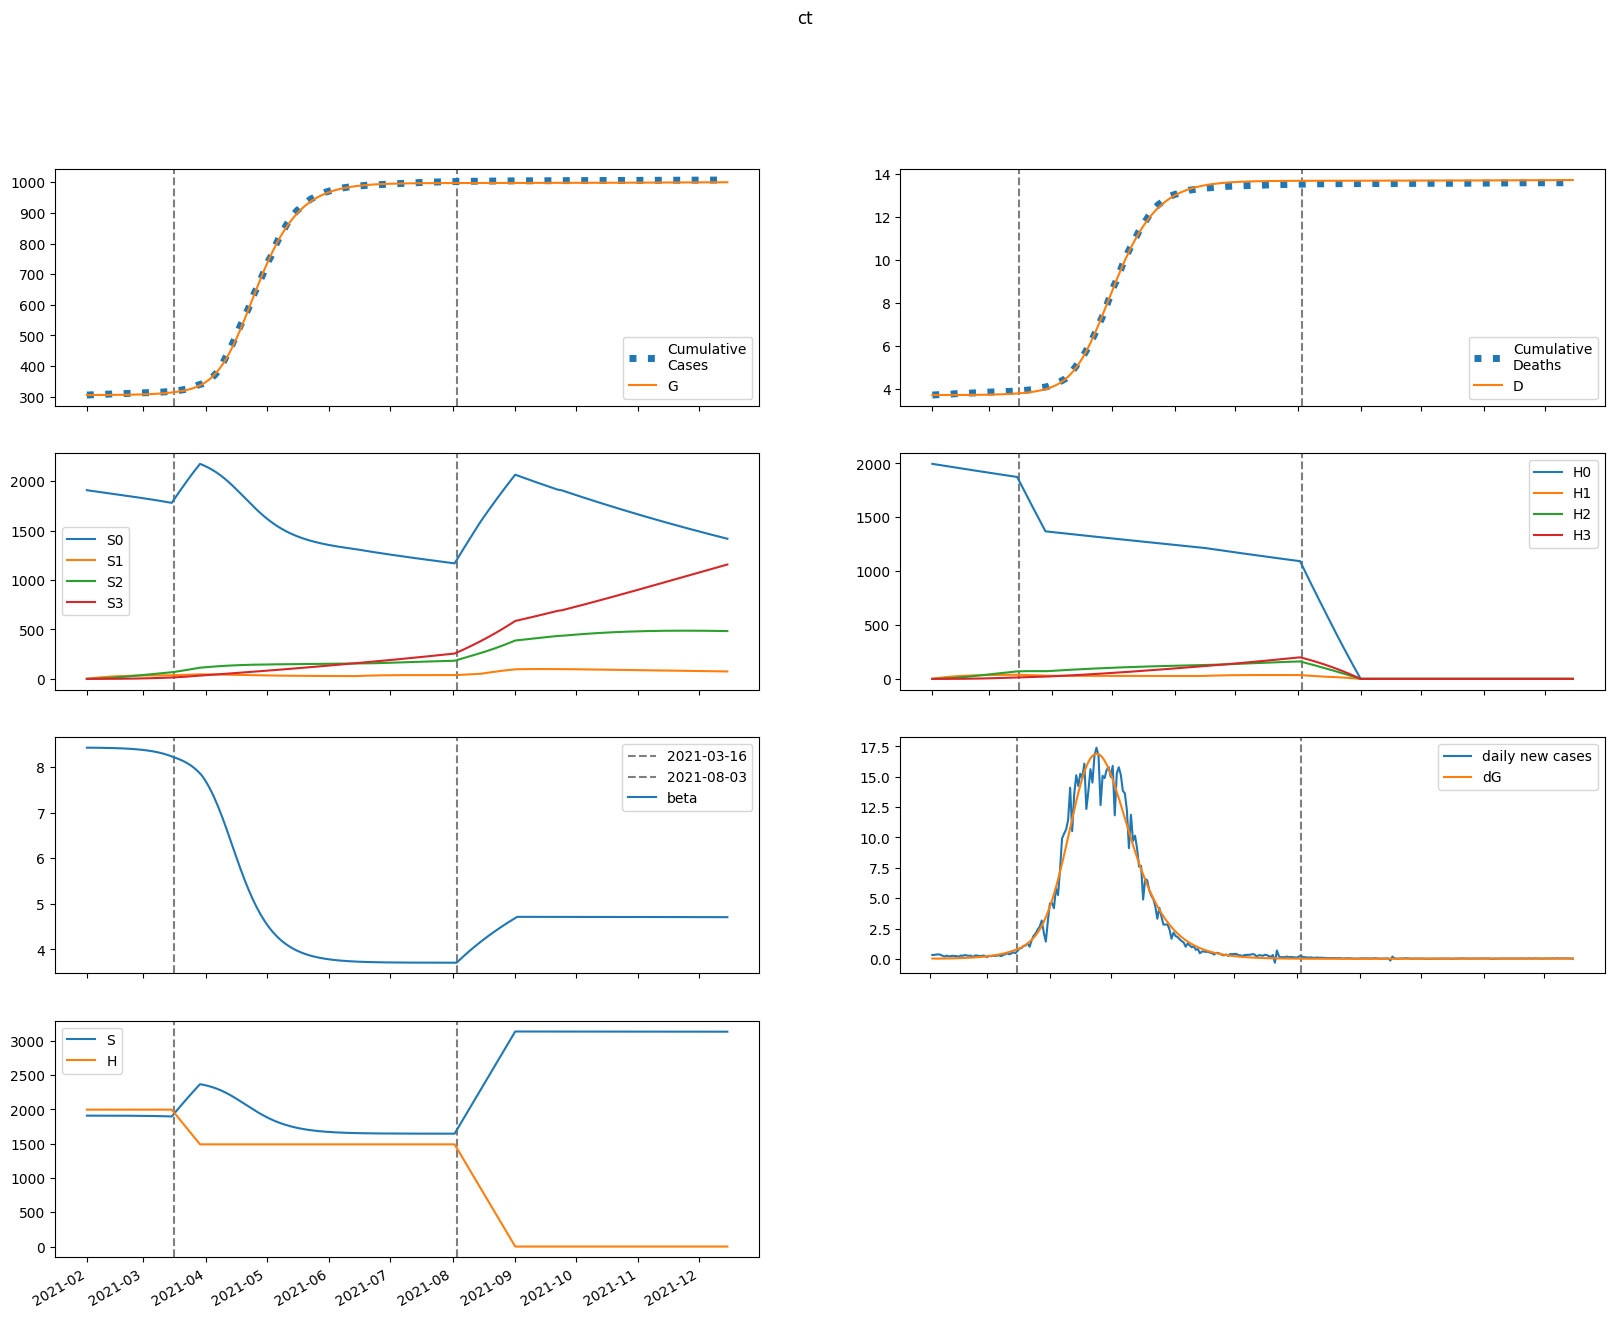

Data behind this chart, as committed beside it:
series, 2021-02-01, 2021-02-02, 2021-02-03, 2021-02-04, 2021-02-05, 2021-02-06, 2021-02-07, 2021-02-08, 2021-02-09, 2021-02-10, 2021-02-11, 2021-02-12, 2021-02-13, 2021-02-14, 2021-02-15, 2021-02-16, 2021-02-17, 2021-02-18, 2021-02-19, 2021-02-20, 2021-02-21, 2021-02-22, 2021-02-23
S, 1908027, 1908027, 1908006, 1907978, 1907946, 1907911, 1907872, 1907829, 1907782, 1907730, 1907673, 1907611, 1907542, 1907466, 1907382, 1907290, 1907189, 1907078, 1906956, 1906822, 1906675, 1906513, 1906336
E, 112.3, 78.59, 76.22, 81.34, 88.76, 97.38, 107, 117.7, 129.4, 142.4, 156.7, 172.4, 189.7, 208.7, 229.6, 252.5, 277.7, 305.4, 335.8, 369.1, 405.6, 445.6, 489.4
I, 0.0, 30.31, 39.41, 44.23, 48.51, 53.08, 58.15, 63.79, 70.05, 76.99, 84.66, 93.11, 102.4, 112.7, 124, 136.4, 150.1, 165.1, 181.5, 199.6, 219.4, 241.2, 265.1
A, 0.0, 3.368, 5.054, 6.331, 7.508, 8.672, 9.862, 11.1, 12.42, 13.82, 15.33, 16.97, 18.76, 20.7, 22.83, 25.16, 27.72, 30.52, 33.59, 36.96, 40.65, 44.7, 49.15
IH, 0.0, 0.0, 6.063, 12, 17, 21.26, 25.06, 28.66, 32.24, 35.92, 39.81, 43.98, 48.51, 53.46, 58.87, 64.8, 71.32, 78.48, 86.34, 94.98, 104.5, 114.9, 126.3
IN, 0.0, 0.0, 6.057, 13.35, 20.92, 28.61, 36.48, 44.62, 53.1, 62.02, 71.48, 81.56, 92.37, 104, 116.6, 130.2, 145, 161.2, 178.7, 197.9, 218.9, 241.8, 266.9
D, 3701, 3701, 3701, 3701, 3701, 3701, 3702, 3702, 3702, 3702, 3703, 3703, 3703, 3704, 3704, 3705, 3706, 3706, 3707, 3708, 3709, 3710, 3711
R, 0.0, 0.0, 0.6723, 4.147, 10.42, 19.21, 30.29, 43.55, 58.95, 76.53, 96.4, 118.7, 143.5, 171.2, 201.9, 235.9, 273.6, 315.2, 361.1, 411.7, 467.6, 529.1, 596.9
G, 305367, 305397, 305419, 305439, 305461, 305485, 305511, 305540, 305572, 305607, 305645, 305688, 305734, 305785, 305842, 305904, 305972, 306047, 306129, 306220, 306320, 306429, 306550
H, 1995708, 1995708, 1995708, 1995708, 1995708, 1995708, 1995708, 1995708, 1995708, 1995708, 1995708, 1995708, 1995708, 1995708, 1995708, 1995708, 1995708, 1995708, 1995708, 1995708, 1995708, 1995708, 1995708
S0, 1908027, 1905165, 1902286, 1899405, 1896524, 1893644, 1890765, 1887887, 1885008, 1882130, 1879250, 1876369, 1873487, 1870602, 1867714, 1864822, 1861926, 1859024, 1856116, 1853201, 1850277, 1847343, 1844399
E0, 112.3, 78.59, 76.19, 81.24, 88.55, 97.04, 106.5, 117, 128.5, 141.2, 155.2, 170.6, 187.5, 206.1, 226.5, 248.9, 273.5, 300.5, 330.1, 362.5, 398, 437, 479.6
I0, 0.0, 30.31, 39.41, 44.22, 48.48, 53, 58.01, 63.57, 69.73, 76.55, 84.07, 92.37, 101.5, 111.5, 122.6, 134.7, 148.1, 162.7, 178.8, 196.4, 215.8, 237, 260.2
A0, 0.0, 3.368, 5.054, 6.33, 7.504, 8.663, 9.845, 11.07, 12.37, 13.76, 15.25, 16.86, 18.61, 20.52, 22.61, 24.89, 27.39, 30.13, 33.13, 36.42, 40.02, 43.97, 48.3
IH0, 0.0, 0.0, 6.063, 12, 17, 21.25, 25.04, 28.62, 32.16, 35.8, 39.64, 43.76, 48.21, 53.06, 58.37, 64.19, 70.57, 77.57, 85.26, 93.7, 103, 113.1, 124.3
IN0, 0.0, 0.0, 6.057, 13.35, 20.91, 28.6, 36.46, 44.57, 53.01, 61.88, 71.26, 81.25, 91.94, 103.4, 115.8, 129.3, 143.8, 159.7, 176.9, 195.7, 216.3, 238.7, 263.3
D0, 3701, 3701, 3701, 3701, 3701, 3701, 3702, 3702, 3702, 3702, 3703, 3703, 3703, 3704, 3704, 3705, 3705, 3706, 3707, 3708, 3709, 3709, 3711
R0, 0.0, 0.0, 0.6723, 4.147, 10.42, 19.21, 30.28, 43.53, 58.9, 76.45, 96.25, 118.4, 143.2, 170.7, 201.2, 234.9, 272.2, 313.4, 358.8, 408.9, 464, 524.7, 591.5
G0, 305367, 305397, 305419, 305439, 305461, 305485, 305511, 305540, 305571, 305606, 305644, 305686, 305732, 305783, 305839, 305900, 305967, 306041, 306122, 306211, 306309, 306416, 306534
H0, 1995708, 1992714, 1989725, 1986740, 1983760, 1980785, 1977813, 1974847, 1971885, 1968927, 1965973, 1963024, 1960080, 1957140, 1954204, 1951273, 1948346, 1945423, 1942505, 1939591, 1936682, 1933777, 1930876
S1, 0.0, 2862, 5515, 7975, 10254, 12366, 14323, 16136, 17815, 19369, 20808, 22140, 23372, 24512, 25566, 26540, 27440, 28271, 29039, 29747, 30399, 31001, 31554
E1, 0.0, 0.0, 0.03181, 0.1032, 0.2053, 0.3332, 0.4851, 0.6609, 0.8612, 1.087, 1.341, 1.625, 1.941, 2.292, 2.682, 3.114, 3.593, 4.122, 4.706, 5.351, 6.061, 6.844, 7.706
I1, 0.0, 0.0, 0.0, 0.008588, 0.03301, 0.07523, 0.1351, 0.2121, 0.3057, 0.416, 0.5433, 0.6882, 0.8517, 1.035, 1.24, 1.469, 1.722, 2.004, 2.315, 2.66, 3.041, 3.462, 3.926
A1, 0.0, 0.0, 0.0, 0.0009542, 0.003859, 0.009247, 0.0174, 0.02848, 0.04262, 0.05995, 0.0806, 0.1047, 0.1326, 0.1643, 0.2003, 0.2408, 0.2862, 0.3368, 0.3932, 0.4559, 0.5254, 0.6024, 0.6875
IH1, 0.0, 0.0, 0.0, 0.0, 0.001718, 0.00777, 0.02033, 0.04084, 0.07017, 0.1088, 0.1572, 0.2155, 0.2841, 0.3634, 0.454, 0.5566, 0.6719, 0.8011, 0.9452, 1.105, 1.283, 1.48, 1.698
IN1, 0.0, 0.0, 0.0, 0.0, 0.001716, 0.008149, 0.0224, 0.04726, 0.08512, 0.1381, 0.208, 0.2967, 0.4058, 0.5372, 0.6928, 0.8744, 1.084, 1.325, 1.599, 1.908, 2.258, 2.65, 3.088
D1, 0.0, 0.0, 0.0, 0.0, 0.0, 1.5873102529179742e-05, 8.767863324789275e-05, 0.0002755, 0.0006529, 0.001301, 0.002307, 0.00376, 0.005751, 0.008376, 0.01173, 0.01593, 0.02107, 0.02728, 0.03469, 0.04342, 0.05364, 0.0655, 0.07918
R1, 0.0, 0.0, 0.0, 0.0, 0.0001905, 0.001659, 0.006702, 0.01864, 0.04155, 0.08003, 0.1391, 0.2239, 0.3402, 0.4939, 0.6911, 0.9386, 1.243, 1.613, 2.056, 2.582, 3.199, 3.919, 4.753
G1, 0.0, 0.0, 0.0, 0.008588, 0.03645, 0.09187, 0.1818, 0.3128, 0.4913, 0.7238, 1.017, 1.379, 1.818, 2.342, 2.961, 3.685, 4.526, 5.496, 6.609, 7.88, 9.324, 10.96, 12.81
H1, 0.0, 2994, 5769, 8341, 10726, 12935, 14982, 16879, 18636, 20262, 21768, 23162, 24453, 25646, 26750, 27770, 28714, 29585, 30390, 31133, 31819, 32451, 33034
S2, 0.0, 0.0, 204.4, 595.9, 1158, 1877, 2738, 3728, 4837, 6051, 7363, 8761, 10238, 11786, 13396, 15062, 16778, 18538, 20336, 22168, 24028, 25912, 27817
E2, 0.0, 0.0, 0.0, 0.00105, 0.004214, 0.01044, 0.02069, 0.03598, 0.05742, 0.08624, 0.1238, 0.1716, 0.2314, 0.3051, 0.3949, 0.5033, 0.6329, 0.7869, 0.9687, 1.182, 1.432, 1.722, 2.058
I2, 0.0, 0.0, 0.0, 0.0, 0.0002834, 0.001308, 0.003605, 0.00775, 0.01437, 0.02413, 0.03776, 0.05609, 0.08, 0.1105, 0.1487, 0.1959, 0.2534, 0.323, 0.4063, 0.5054, 0.6225, 0.7601, 0.9211
A2, 0.0, 0.0, 0.0, 0.0, 3.1491477717870837e-05, 0.0001516, 0.0004347, 0.0009687, 0.001855, 0.003207, 0.005154, 0.007839, 0.01142, 0.01608, 0.02203, 0.02948, 0.03869, 0.04996, 0.06359, 0.07996, 0.09946, 0.1226, 0.1497
IH2, 0.0, 0.0, 0.0, 0.0, 0.0, 5.6684659892167515e-05, 0.0003001, 0.0009249, 0.002179, 0.004354, 0.007784, 0.01284, 0.01995, 0.02955, 0.04218, 0.05841, 0.07887, 0.1043, 0.1355, 0.1733, 0.2189, 0.2732, 0.3377
IN2, 0.0, 0.0, 0.0, 0.0, 0.0, 5.663539188758804e-05, 0.0003126, 0.001003, 0.002456, 0.005092, 0.009426, 0.01607, 0.02574, 0.03927, 0.05759, 0.0818, 0.1131, 0.153, 0.2029, 0.2647, 0.3404, 0.4322, 0.5428
D2, 0.0, 0.0, 0.0, 0.0, 0.0, 0.0, 5.238607533965706e-07, 3.2974365645115533e-06, 1.1844805847730209e-05, 3.1978843356777864e-05, 7.221649094820543e-05, 0.0001442, 0.0002628, 0.0004472, 0.0007203, 0.00111, 0.00165, 0.002379, 0.003343, 0.004595, 0.006196, 0.008219, 0.01074
R2, 0.0, 0.0, 0.0, 0.0, 0.0, 6.286077460166433e-06, 5.960682670110135e-05, 0.0002696, 0.0008467, 0.00213, 0.004611, 0.008963, 0.01606, 0.02701, 0.04317, 0.0662, 0.09808, 0.1412, 0.1982, 0.2724, 0.3676, 0.4881, 0.6389
G2, 0.0, 0.0, 0.0, 0.0, 0.0002834, 0.001421, 0.004241, 0.009828, 0.01954, 0.03505, 0.05833, 0.09175, 0.1381, 0.2006, 0.283, 0.3896, 0.5255, 0.6964, 0.9088, 1.17, 1.49, 1.876, 2.341
H2, 0.0, 0.0, 213.8, 623.3, 1212, 1963, 2864, 3900, 5059, 6330, 7702, 9165, 10711, 12330, 14015, 15759, 17555, 19397, 21279, 23196, 25144, 27118, 29113
S3, 0.0, 0.0, 0.0, 2.434, 9.528, 23.32, 45.66, 78.26, 122.6, 180.2, 252.3, 339.9, 444.2, 566.1, 706.4, 865.8, 1045, 1245, 1466, 1708, 1971, 2257, 2566
E3, 0.0, 0.0, 0.0, 0.0, 8.11975160033124e-06, 4.089993291931994e-05, 0.0001236, 0.0002914, 0.0005906, 0.001081, 0.001836, 0.002948, 0.004531, 0.006721, 0.009682, 0.01361, 0.01875, 0.02536, 0.03379, 0.04441, 0.05767, 0.07411, 0.09434
I3, 0.0, 0.0, 0.0, 0.0, 0.0, 2.1923329320894346e-06, 1.2358762744822109e-05, 4.079846949499579e-05, 0.0001032, 0.0002214, 0.0004246, 0.0007505, 0.001246, 0.001971, 0.002998, 0.004413, 0.006324, 0.008857, 0.01216, 0.01642, 0.02185, 0.02868, 0.03723
A3, 0.0, 0.0, 0.0, 0.0, 0.0, 2.435925480099372e-07, 1.4219665351781214e-06, 4.847131979300783e-06, 1.262240296813022e-05, 2.782155552817793e-05, 5.4685155972339586e-05, 9.884170594225621e-05, 0.0001676, 0.00027, 0.0004178, 0.0006248, 0.0009085, 0.00129, 0.001793, 0.002449, 0.003292, 0.004365, 0.005717
IH3, 0.0, 0.0, 0.0, 0.0, 0.0, 0.0, 4.384665864178869e-07, 2.769725990698897e-06, 1.0041946302431813e-05, 2.7458618151400733e-05, 6.29382422141814e-05, 0.0001277, 0.0002369, 0.0004103, 0.0006731, 0.001057, 0.001601, 0.002353, 0.00337, 0.004723, 0.006494, 0.008783, 0.01171
IN3, 0.0, 0.0, 0.0, 0.0, 0.0, 0.0, 4.380854890658224e-07, 2.8658151637395e-06, 1.0744487222292853e-05, 3.0333842802761096e-05, 7.167378369253238e-05, 0.0001497, 0.0002853, 0.0005071, 0.0008526, 0.00137, 0.002121, 0.003182, 0.004648, 0.006634, 0.009282, 0.01276, 0.01727
D3, 0.0, 0.0, 0.0, 0.0, 0.0, 0.0, 0.0, 4.05216220291436e-09, 2.9649047620411137e-08, 1.224533718514669e-07, 3.762167783777736e-07, 9.578710574454814e-07, 2.1380029318820678e-06, 4.327173562666544e-06, 8.118784074627008e-06, 1.4339408645454378e-05, 2.4107719445410905e-05, 3.890332030772036e-05, 6.064699656278959e-05, 9.179408409847617e-05, 0.0001354, 0.0001955, 0.0002766
R3, 0.0, 0.0, 0.0, 0.0, 0.0, 0.0, 4.862400041141367e-08, 5.107811217992809e-07, 2.614133392032702e-06, 9.285560441676384e-06, 2.628305345104233e-05, 6.363479858268038e-05, 0.0001374, 0.0002718, 0.0005019, 0.0008762, 0.001461, 0.002343, 0.003637, 0.005488, 0.00808, 0.01165, 0.01647
G3, 0.0, 0.0, 0.0, 0.0, 0.0, 2.1923329320894346e-06, 1.3235314820305819e-05, 4.661637832146345e-05, 0.0001253, 0.0002848, 0.0005765, 0.001072, 0.001868, 0.003092, 0.004906, 0.00752, 0.0112, 0.01626, 0.0231, 0.03223, 0.04422, 0.05979, 0.0798
H3, 0.0, 0.0, 0.0, 2.546, 9.966, 24.39, 47.77, 81.86, 128.3, 188.5, 263.9, 355.6, 464.7, 592.2, 739, 905.8, 1093, 1302, 1533, 1787, 2063, 2362, 2685
beta, 8.429, 8.429, 8.429, 8.428, 8.428, 8.427, 8.427, 8.426, 8.425, 8.424, 8.423, 8.422, 8.421, 8.42, 8.419, 8.417, 8.416, 8.414, 8.412, 8.41, 8.407, 8.405, 8.402
